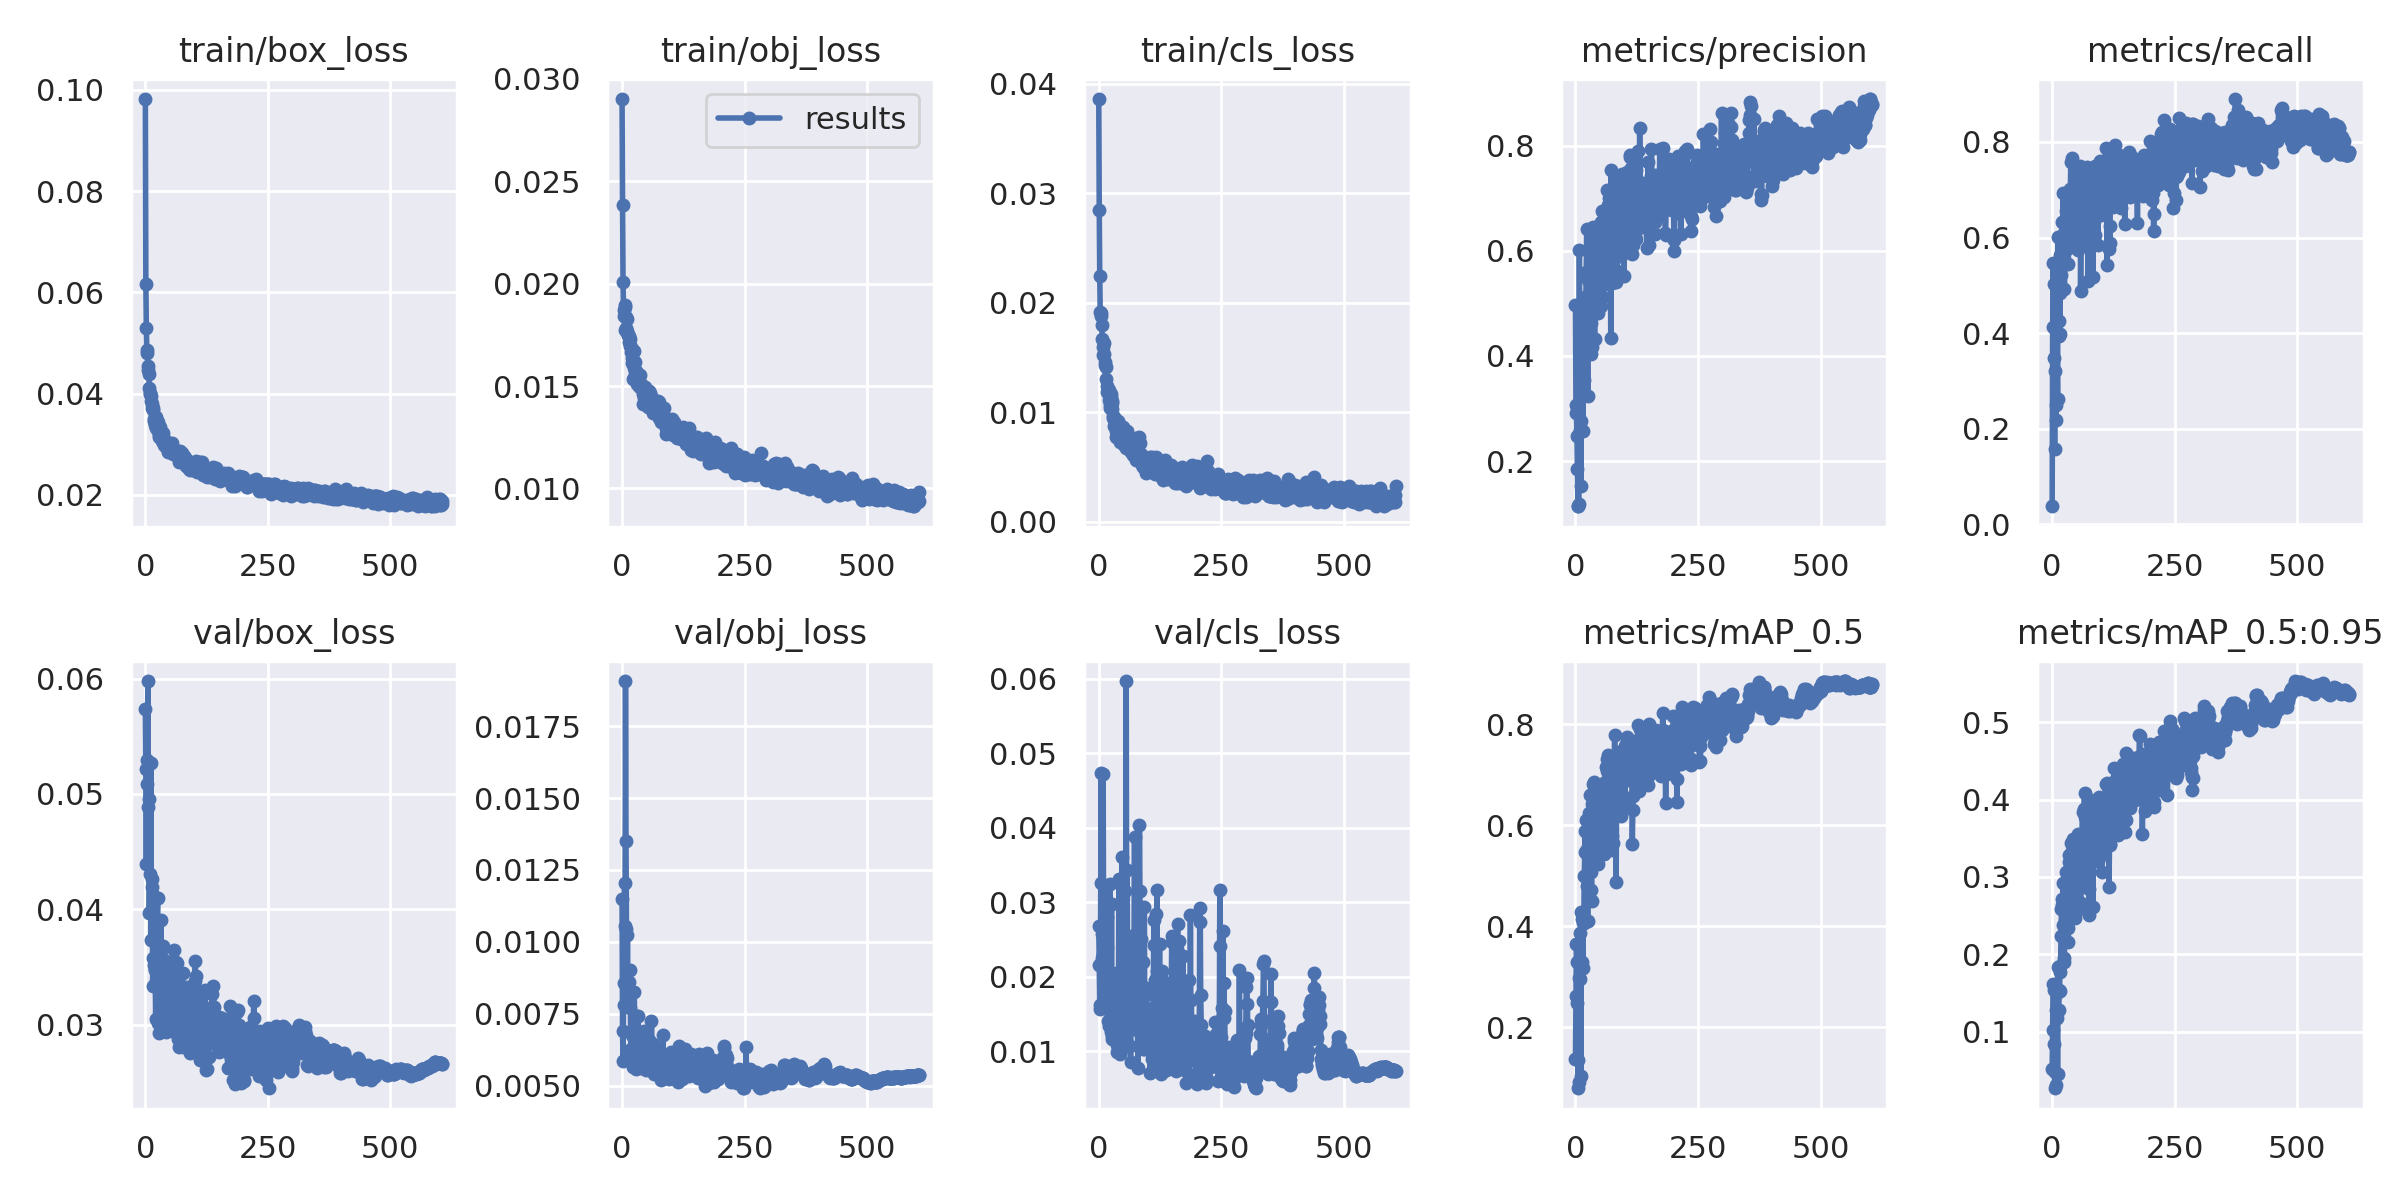

Source data for this figure (header and first rows):
epoch, train/box_loss, train/obj_loss, train/cls_loss, metrics/precision, metrics/recall, metrics/mAP_0.5, metrics/mAP_0.5:0.95, val/box_loss, val/obj_loss, val/cls_loss, x/lr0, x/lr1, x/lr2
0, 0.09818, 0.02901, 0.0386, 0.4974, 0.03788, 0.1375, 0.05099, 0.05736, 0.01151, 0.02682, 0.0793, 0.0023, 0.0023
1, 0.06164, 0.02383, 0.02846, 0.3073, 0.4135, 0.2621, 0.1024, 0.0522, 0.006884, 0.02164, 0.0577, 0.004699, 0.004699
2, 0.05289, 0.02006, 0.02242, 0.291, 0.5464, 0.3647, 0.1618, 0.04394, 0.005855, 0.01614, 0.0361, 0.007097, 0.007097
3, 0.04866, 0.01871, 0.01914, 0.2486, 0.5038, 0.3295, 0.1544, 0.05293, 0.007818, 0.0157, 0.01449, 0.009493, 0.009493
4, 0.04796, 0.01842, 0.01874, 0.1851, 0.3476, 0.2483, 0.0836, 0.05085, 0.008558, 0.03256, 0.00999, 0.00999, 0.00999
5, 0.04553, 0.01885, 0.01904, 0.1142, 0.1576, 0.0789, 0.02666, 0.05979, 0.01203, 0.04734, 0.00999, 0.00999, 0.00999
6, 0.04473, 0.01896, 0.01798, 0.1145, 0.3205, 0.1342, 0.04767, 0.04891, 0.01057, 0.02247, 0.009988, 0.009988, 0.009988
7, 0.04386, 0.01772, 0.01666, 0.1184, 0.2506, 0.09109, 0.03109, 0.04954, 0.01907, 0.02579, 0.009985, 0.009985, 0.009985
8, 0.04118, 0.01837, 0.01599, 0.602, 0.2182, 0.2978, 0.1283, 0.03965, 0.0135, 0.02303, 0.009983, 0.009983, 0.009983
9, 0.04011, 0.01782, 0.01524, 0.2584, 0.5009, 0.2958, 0.1173, 0.0431, 0.01044, 0.04723, 0.00998, 0.00998, 0.00998
10, 0.03997, 0.01771, 0.01532, 0.3933, 0.3947, 0.3859, 0.1494, 0.0398, 0.008087, 0.02009, 0.009978, 0.009978, 0.009978
11, 0.03861, 0.01829, 0.0163, 0.1532, 0.2618, 0.1024, 0.04555, 0.05272, 0.01025, 0.02193, 0.009975, 0.009975, 0.009975
12, 0.03955, 0.0175, 0.01458, 0.2757, 0.6004, 0.4275, 0.1833, 0.03733, 0.008245, 0.03128, 0.009973, 0.009973, 0.009973
13, 0.03796, 0.01751, 0.01431, 0.3614, 0.3934, 0.3288, 0.128, 0.04192, 0.007874, 0.01769, 0.00997, 0.00997, 0.00997
14, 0.03711, 0.01746, 0.013, 0.4073, 0.4256, 0.4139, 0.154, 0.0426, 0.007826, 0.01808, 0.009968, 0.009968, 0.009968
15, 0.03709, 0.01717, 0.01414, 0.2582, 0.4841, 0.3171, 0.1527, 0.03335, 0.008589, 0.01749, 0.009965, 0.009965, 0.009965
16, 0.03685, 0.01731, 0.01241, 0.376, 0.398, 0.4064, 0.1846, 0.03577, 0.009019, 0.02405, 0.009963, 0.009963, 0.009963
17, 0.0346, 0.01698, 0.01184, 0.3548, 0.5644, 0.4063, 0.1766, 0.03519, 0.007699, 0.02797, 0.00996, 0.00996, 0.00996
18, 0.03497, 0.0169, 0.01193, 0.4137, 0.566, 0.5001, 0.2232, 0.04112, 0.006269, 0.01904, 0.009958, 0.009958, 0.009958
19, 0.03389, 0.01665, 0.01187, 0.5129, 0.5221, 0.5477, 0.2581, 0.03481, 0.006154, 0.01406, 0.009956, 0.009956, 0.009956
20, 0.03436, 0.01638, 0.01111, 0.4552, 0.6322, 0.5893, 0.2719, 0.03477, 0.005894, 0.01743, 0.009953, 0.009953, 0.009953
21, 0.03542, 0.01613, 0.01207, 0.4868, 0.5395, 0.5442, 0.2634, 0.0305, 0.006769, 0.01335, 0.00995, 0.00995, 0.00995
22, 0.03327, 0.01667, 0.01039, 0.5602, 0.6932, 0.6092, 0.2926, 0.03381, 0.006195, 0.01447, 0.009948, 0.009948, 0.009948
23, 0.03413, 0.01533, 0.01062, 0.6416, 0.5928, 0.5518, 0.2374, 0.03641, 0.005641, 0.03246, 0.009946, 0.009946, 0.009946
24, 0.03453, 0.01589, 0.01163, 0.4638, 0.6103, 0.4797, 0.1958, 0.03877, 0.00662, 0.01858, 0.009943, 0.009943, 0.009943
25, 0.03445, 0.01671, 0.01138, 0.3229, 0.4932, 0.4105, 0.1895, 0.04102, 0.00827, 0.01263, 0.009941, 0.009941, 0.009941
26, 0.03266, 0.01618, 0.01104, 0.5442, 0.6298, 0.5806, 0.2723, 0.03012, 0.006569, 0.02979, 0.009938, 0.009938, 0.009938
27, 0.03187, 0.01562, 0.01032, 0.4522, 0.5452, 0.5322, 0.2671, 0.02924, 0.006847, 0.01208, 0.009936, 0.009936, 0.009936
28, 0.03149, 0.0156, 0.01082, 0.517, 0.6022, 0.6238, 0.2921, 0.03297, 0.006215, 0.01166, 0.009933, 0.009933, 0.009933
29, 0.03348, 0.01571, 0.00962, 0.6405, 0.6563, 0.66, 0.306, 0.03515, 0.005578, 0.01212, 0.009931, 0.009931, 0.009931
30, 0.0326, 0.01562, 0.009497, 0.5999, 0.6492, 0.6065, 0.246, 0.03613, 0.006325, 0.01391, 0.009928, 0.009928, 0.009928
31, 0.03186, 0.01508, 0.009591, 0.4045, 0.576, 0.4723, 0.2385, 0.03643, 0.007417, 0.01381, 0.009926, 0.009926, 0.009926
32, 0.03192, 0.01514, 0.008773, 0.4633, 0.6238, 0.5075, 0.234, 0.03909, 0.006254, 0.01676, 0.009923, 0.009923, 0.009923
33, 0.03174, 0.01546, 0.009369, 0.4161, 0.5438, 0.4498, 0.2153, 0.0334, 0.007423, 0.01344, 0.009921, 0.009921, 0.009921
34, 0.0306, 0.015, 0.008947, 0.5727, 0.6827, 0.6421, 0.3196, 0.02952, 0.006064, 0.01664, 0.009918, 0.009918, 0.009918
35, 0.03215, 0.01498, 0.008297, 0.6452, 0.6907, 0.6809, 0.3286, 0.0308, 0.005914, 0.0158, 0.009916, 0.009916, 0.009916
36, 0.03145, 0.01515, 0.007723, 0.5256, 0.7014, 0.5872, 0.273, 0.03572, 0.006108, 0.02056, 0.009913, 0.009913, 0.009913
37, 0.03043, 0.01553, 0.007898, 0.6099, 0.6912, 0.6699, 0.3116, 0.03682, 0.005854, 0.009876, 0.009911, 0.009911, 0.009911
38, 0.02978, 0.01491, 0.008016, 0.59, 0.758, 0.6863, 0.3446, 0.03198, 0.005629, 0.01079, 0.009908, 0.009908, 0.009908
39, 0.03095, 0.01489, 0.008273, 0.4328, 0.6569, 0.5504, 0.2555, 0.03552, 0.005912, 0.01745, 0.009906, 0.009906, 0.009906
40, 0.02988, 0.01507, 0.009195, 0.5602, 0.7653, 0.6724, 0.333, 0.03338, 0.006146, 0.01231, 0.009904, 0.009904, 0.009904
41, 0.03066, 0.01491, 0.008903, 0.5549, 0.5887, 0.5733, 0.2744, 0.03243, 0.006396, 0.03314, 0.009901, 0.009901, 0.009901
42, 0.03052, 0.01462, 0.00755, 0.5867, 0.6966, 0.6799, 0.3368, 0.03054, 0.005964, 0.01686, 0.009898, 0.009898, 0.009898
43, 0.02941, 0.01414, 0.007317, 0.6313, 0.6906, 0.6803, 0.3495, 0.0294, 0.005909, 0.009572, 0.009896, 0.009896, 0.009896
44, 0.0297, 0.01442, 0.008465, 0.5384, 0.6097, 0.5336, 0.2677, 0.03099, 0.006916, 0.01906, 0.009894, 0.009894, 0.009894
45, 0.02981, 0.01478, 0.008679, 0.5944, 0.5993, 0.6135, 0.3062, 0.0337, 0.005935, 0.0188, 0.009891, 0.009891, 0.009891
46, 0.03011, 0.01495, 0.007708, 0.4815, 0.6169, 0.5228, 0.2469, 0.03189, 0.006132, 0.01732, 0.009889, 0.009889, 0.009889
47, 0.02839, 0.01464, 0.007824, 0.5695, 0.6825, 0.6362, 0.295, 0.03547, 0.006167, 0.03606, 0.009886, 0.009886, 0.009886
48, 0.03018, 0.0145, 0.008234, 0.634, 0.6474, 0.6502, 0.3231, 0.03441, 0.005558, 0.01231, 0.009884, 0.009884, 0.009884
49, 0.0292, 0.01438, 0.008653, 0.5892, 0.7184, 0.6276, 0.2966, 0.03322, 0.006231, 0.01356, 0.009881, 0.009881, 0.009881
50, 0.02921, 0.01429, 0.007258, 0.6287, 0.7362, 0.6672, 0.3217, 0.03294, 0.005571, 0.01517, 0.009879, 0.009879, 0.009879
51, 0.02957, 0.01419, 0.007751, 0.5866, 0.7163, 0.6582, 0.3047, 0.03036, 0.006544, 0.0213, 0.009876, 0.009876, 0.009876
52, 0.02949, 0.01398, 0.006976, 0.6548, 0.6415, 0.6747, 0.355, 0.03456, 0.006258, 0.01063, 0.009874, 0.009874, 0.009874
53, 0.02922, 0.01474, 0.008092, 0.4956, 0.5747, 0.5619, 0.2688, 0.03433, 0.00655, 0.02164, 0.009871, 0.009871, 0.009871
54, 0.03022, 0.01473, 0.007381, 0.6752, 0.686, 0.6478, 0.3252, 0.03007, 0.005753, 0.03146, 0.009869, 0.009869, 0.009869
55, 0.02892, 0.01461, 0.006703, 0.5403, 0.6128, 0.5452, 0.2583, 0.02945, 0.006574, 0.01922, 0.009866, 0.009866, 0.009866
56, 0.02856, 0.01411, 0.007941, 0.5115, 0.6338, 0.581, 0.3003, 0.03251, 0.006303, 0.05973, 0.009864, 0.009864, 0.009864
57, 0.0281, 0.01461, 0.007348, 0.5633, 0.7497, 0.6654, 0.3192, 0.03399, 0.006225, 0.02272, 0.009861, 0.009861, 0.009861
58, 0.02879, 0.01466, 0.00827, 0.5397, 0.4883, 0.543, 0.2661, 0.03651, 0.006083, 0.03441, 0.009859, 0.009859, 0.009859
59, 0.02907, 0.01411, 0.007393, 0.5664, 0.6206, 0.6267, 0.306, 0.03524, 0.006353, 0.01771, 0.009857, 0.009857, 0.009857
... 547 more rows
